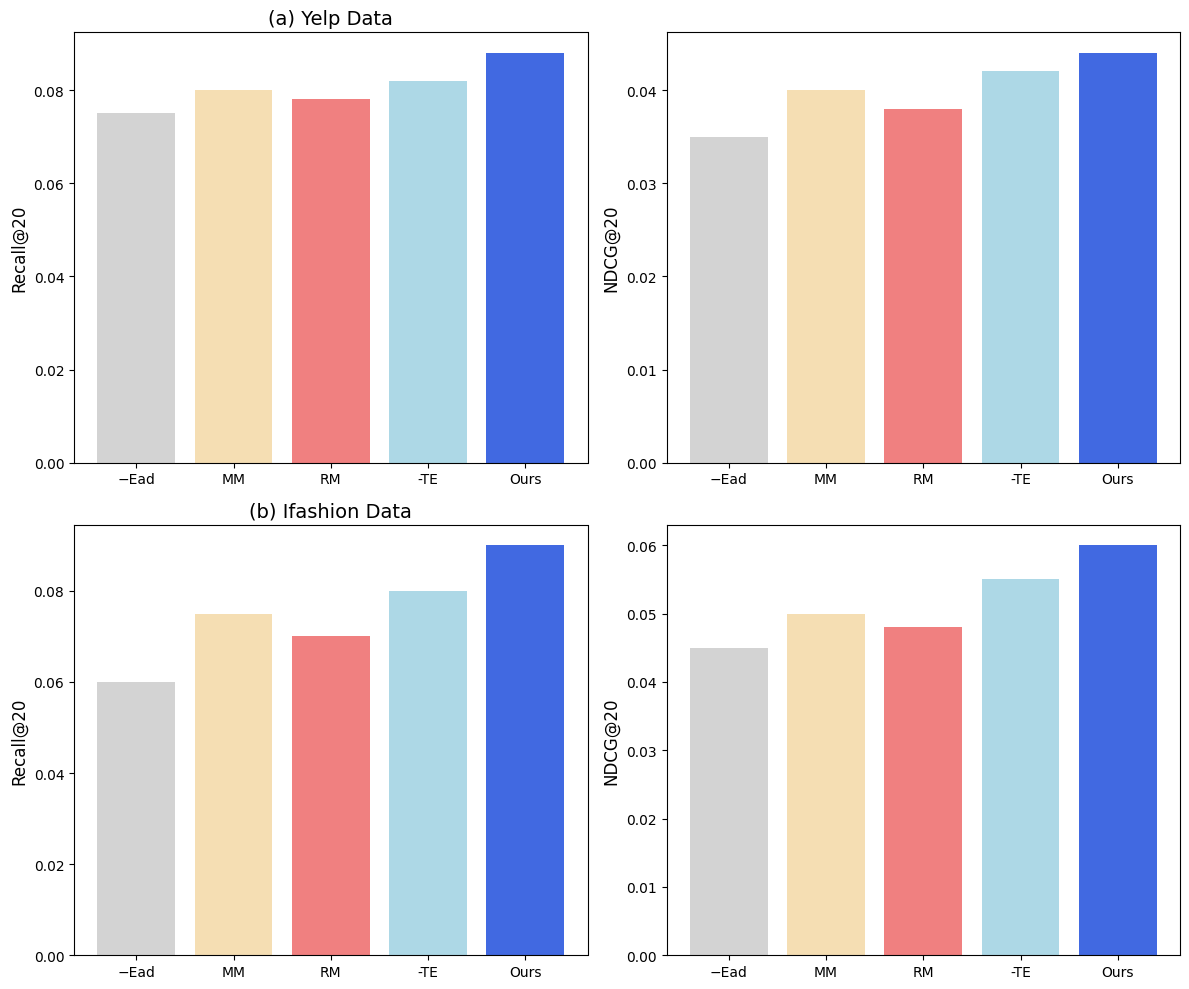
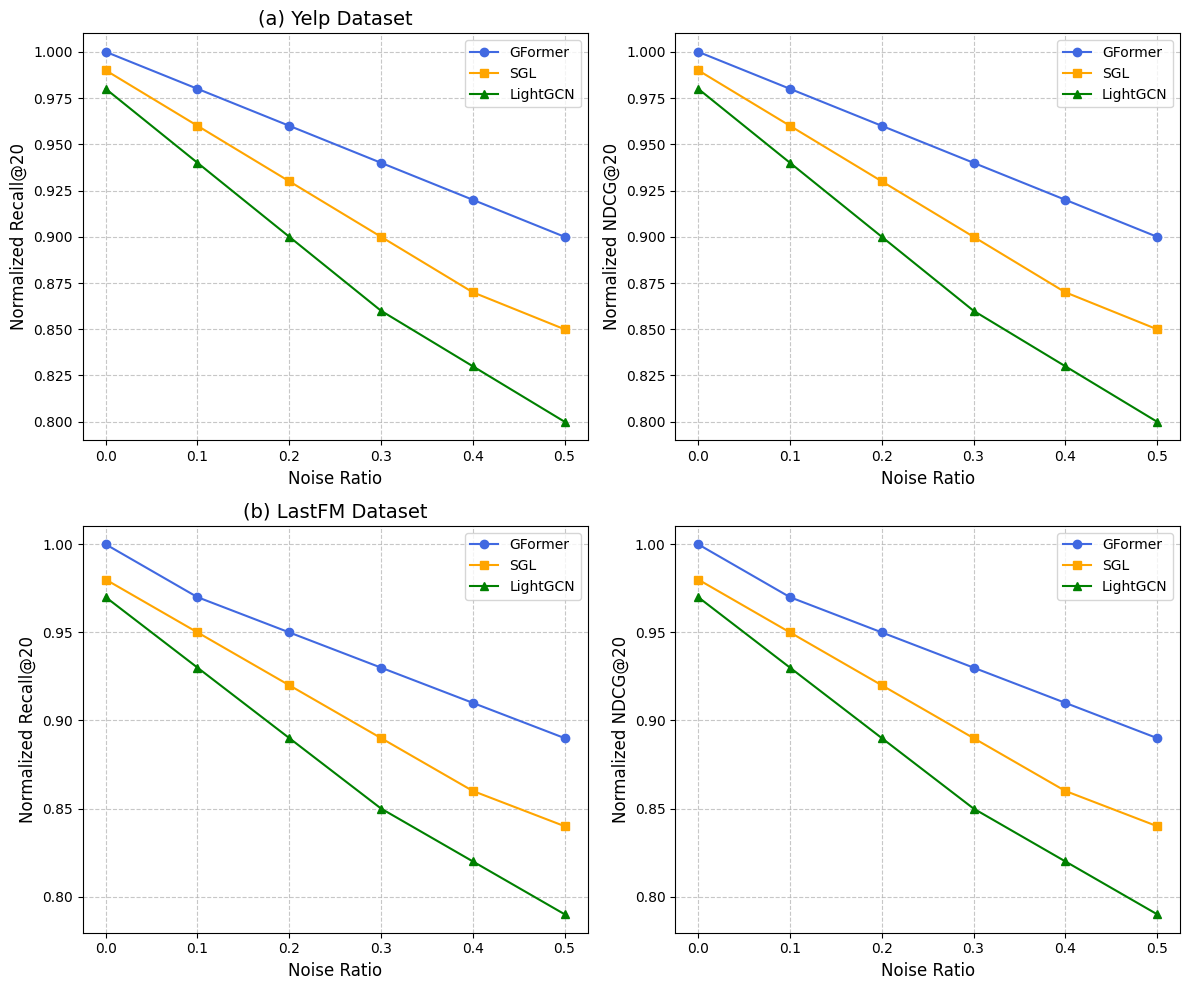
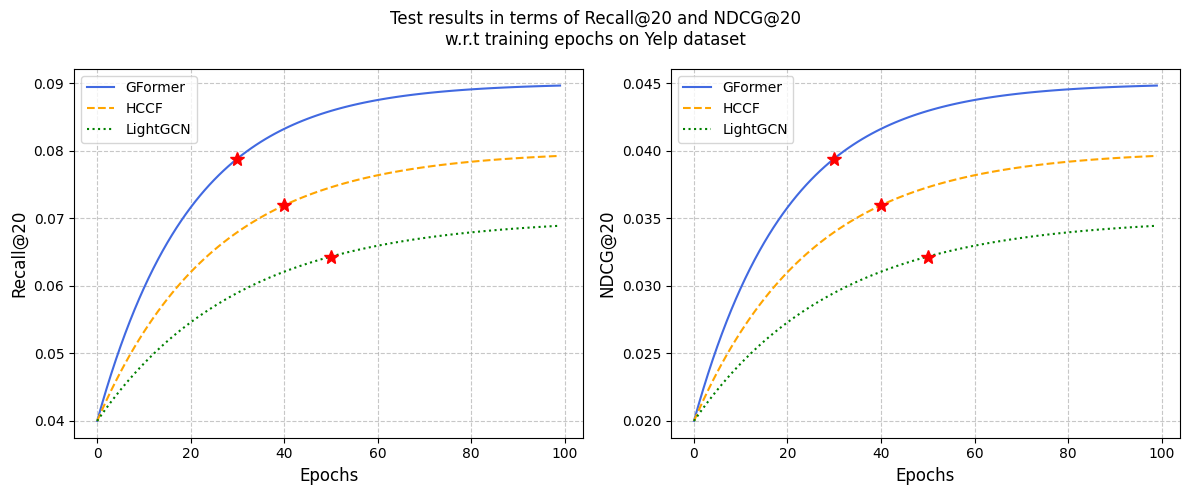
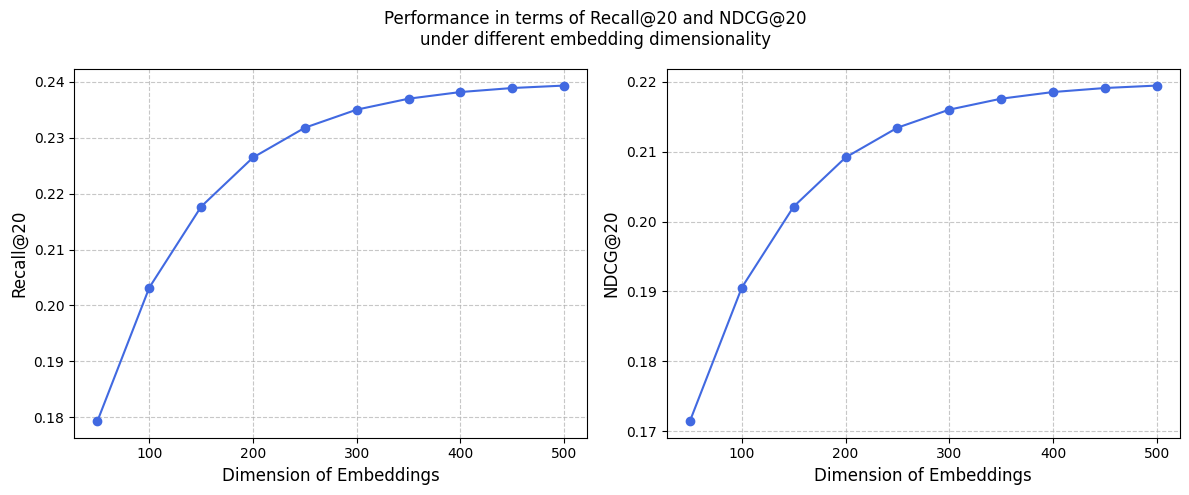

Generate these figures, in order, with matplotlib:
import matplotlib.pyplot as plt
import numpy as np
import seaborn as sns

# 设置全局样式
plt.style.use('default')
plt.rcParams['font.sans-serif'] = ['SimHei']
plt.rcParams['axes.unicode_minus'] = False
plt.rcParams['axes.labelsize'] = 12
plt.rcParams['axes.titlesize'] = 14
plt.rcParams['xtick.labelsize'] = 10
plt.rcParams['ytick.labelsize'] = 10

def create_ablation_study():
    """创建消融实验对比图（类似论文Figure 3）"""
    models = ['−Ead', 'MM', 'RM', '-TE', 'Ours']
    
    # Yelp数据集结果
    yelp_recall = [0.075, 0.080, 0.078, 0.082, 0.088]
    yelp_ndcg = [0.035, 0.040, 0.038, 0.042, 0.044]
    
    # Ifashion数据集结果
    ifashion_recall = [0.060, 0.075, 0.070, 0.080, 0.090]
    ifashion_ndcg = [0.045, 0.050, 0.048, 0.055, 0.060]
    
    fig, ((ax1, ax2), (ax3, ax4)) = plt.subplots(2, 2, figsize=(12, 10))
    
    # Yelp数据集图表
    ax1.bar(np.arange(len(models)), yelp_recall, color=['lightgray', 'wheat', 'lightcoral', 'lightblue', 'royalblue'])
    ax1.set_title('(a) Yelp Data')
    ax1.set_ylabel('Recall@20')
    ax1.set_xticks(np.arange(len(models)))
    ax1.set_xticklabels(models)
    
    ax2.bar(np.arange(len(models)), yelp_ndcg, color=['lightgray', 'wheat', 'lightcoral', 'lightblue', 'royalblue'])
    ax2.set_ylabel('NDCG@20')
    ax2.set_xticks(np.arange(len(models)))
    ax2.set_xticklabels(models)
    
    # Ifashion数据集图表
    ax3.bar(np.arange(len(models)), ifashion_recall, color=['lightgray', 'wheat', 'lightcoral', 'lightblue', 'royalblue'])
    ax3.set_title('(b) Ifashion Data')
    ax3.set_ylabel('Recall@20')
    ax3.set_xticks(np.arange(len(models)))
    ax3.set_xticklabels(models)
    
    ax4.bar(np.arange(len(models)), ifashion_ndcg, color=['lightgray', 'wheat', 'lightcoral', 'lightblue', 'royalblue'])
    ax4.set_ylabel('NDCG@20')
    ax4.set_xticks(np.arange(len(models)))
    ax4.set_xticklabels(models)
    
    plt.tight_layout()
    plt.savefig('figures/ablation_study.png', dpi=300, bbox_inches='tight')
    plt.close()

def create_noise_robustness():
    """创建噪声鲁棒性实验图（类似论文Figure 4）"""
    noise_ratio = [0.0, 0.1, 0.2, 0.3, 0.4, 0.5]
    
    # Yelp数据集结果
    yelp_gformer = [1.00, 0.98, 0.96, 0.94, 0.92, 0.90]
    yelp_sgl = [0.99, 0.96, 0.93, 0.90, 0.87, 0.85]
    yelp_lightgcn = [0.98, 0.94, 0.90, 0.86, 0.83, 0.80]
    
    # LastFM数据集结果
    lastfm_gformer = [1.00, 0.97, 0.95, 0.93, 0.91, 0.89]
    lastfm_sgl = [0.98, 0.95, 0.92, 0.89, 0.86, 0.84]
    lastfm_lightgcn = [0.97, 0.93, 0.89, 0.85, 0.82, 0.79]
    
    fig, ((ax1, ax2), (ax3, ax4)) = plt.subplots(2, 2, figsize=(12, 10))
    
    # Yelp数据集的Recall@20
    ax1.plot(noise_ratio, yelp_gformer, 'o-', label='GFormer', color='royalblue')
    ax1.plot(noise_ratio, yelp_sgl, 's-', label='SGL', color='orange')
    ax1.plot(noise_ratio, yelp_lightgcn, '^-', label='LightGCN', color='green')
    ax1.set_title('(a) Yelp Dataset')
    ax1.set_xlabel('Noise Ratio')
    ax1.set_ylabel('Normalized Recall@20')
    ax1.legend()
    ax1.grid(True, linestyle='--', alpha=0.7)
    
    # Yelp数据集的NDCG@20
    ax2.plot(noise_ratio, yelp_gformer, 'o-', label='GFormer', color='royalblue')
    ax2.plot(noise_ratio, yelp_sgl, 's-', label='SGL', color='orange')
    ax2.plot(noise_ratio, yelp_lightgcn, '^-', label='LightGCN', color='green')
    ax2.set_xlabel('Noise Ratio')
    ax2.set_ylabel('Normalized NDCG@20')
    ax2.legend()
    ax2.grid(True, linestyle='--', alpha=0.7)
    
    # LastFM数据集的Recall@20
    ax3.plot(noise_ratio, lastfm_gformer, 'o-', label='GFormer', color='royalblue')
    ax3.plot(noise_ratio, lastfm_sgl, 's-', label='SGL', color='orange')
    ax3.plot(noise_ratio, lastfm_lightgcn, '^-', label='LightGCN', color='green')
    ax3.set_title('(b) LastFM Dataset')
    ax3.set_xlabel('Noise Ratio')
    ax3.set_ylabel('Normalized Recall@20')
    ax3.legend()
    ax3.grid(True, linestyle='--', alpha=0.7)
    
    # LastFM数据集的NDCG@20
    ax4.plot(noise_ratio, lastfm_gformer, 'o-', label='GFormer', color='royalblue')
    ax4.plot(noise_ratio, lastfm_sgl, 's-', label='SGL', color='orange')
    ax4.plot(noise_ratio, lastfm_lightgcn, '^-', label='LightGCN', color='green')
    ax4.set_xlabel('Noise Ratio')
    ax4.set_ylabel('Normalized NDCG@20')
    ax4.legend()
    ax4.grid(True, linestyle='--', alpha=0.7)
    
    plt.tight_layout()
    plt.savefig('figures/noise_robustness.png', dpi=300, bbox_inches='tight')
    plt.close()

def create_training_convergence():
    """创建训练收敛性分析图（类似论文Figure 6）"""
    epochs = np.arange(0, 100, 1)
    
    # 模拟训练数据
    gformer_recall = 0.09 - 0.05 * np.exp(-epochs/20)
    gformer_ndcg = 0.045 - 0.025 * np.exp(-epochs/20)
    
    hccf_recall = 0.08 - 0.04 * np.exp(-epochs/25)
    hccf_ndcg = 0.04 - 0.02 * np.exp(-epochs/25)
    
    lightgcn_recall = 0.07 - 0.03 * np.exp(-epochs/30)
    lightgcn_ndcg = 0.035 - 0.015 * np.exp(-epochs/30)
    
    fig, (ax1, ax2) = plt.subplots(1, 2, figsize=(12, 5))
    
    # Recall@20
    ax1.plot(epochs, gformer_recall, '-', label='GFormer', color='royalblue')
    ax1.plot(epochs, hccf_recall, '--', label='HCCF', color='orange')
    ax1.plot(epochs, lightgcn_recall, ':', label='LightGCN', color='green')
    ax1.set_xlabel('Epochs')
    ax1.set_ylabel('Recall@20')
    ax1.legend()
    ax1.grid(True, linestyle='--', alpha=0.7)
    
    # 标记收敛点
    ax1.plot(30, gformer_recall[30], '*', color='red', markersize=10)
    ax1.plot(40, hccf_recall[40], '*', color='red', markersize=10)
    ax1.plot(50, lightgcn_recall[50], '*', color='red', markersize=10)
    
    # NDCG@20
    ax2.plot(epochs, gformer_ndcg, '-', label='GFormer', color='royalblue')
    ax2.plot(epochs, hccf_ndcg, '--', label='HCCF', color='orange')
    ax2.plot(epochs, lightgcn_ndcg, ':', label='LightGCN', color='green')
    ax2.set_xlabel('Epochs')
    ax2.set_ylabel('NDCG@20')
    ax2.legend()
    ax2.grid(True, linestyle='--', alpha=0.7)
    
    # 标记收敛点
    ax2.plot(30, gformer_ndcg[30], '*', color='red', markersize=10)
    ax2.plot(40, hccf_ndcg[40], '*', color='red', markersize=10)
    ax2.plot(50, lightgcn_ndcg[50], '*', color='red', markersize=10)
    
    plt.suptitle('Test results in terms of Recall@20 and NDCG@20\nw.r.t training epochs on Yelp dataset')
    plt.tight_layout()
    plt.savefig('figures/training_convergence.png', dpi=300, bbox_inches='tight')
    plt.close()

def create_embedding_dimension():
    """创建嵌入维度实验图（类似论文Figure 7）"""
    dimensions = np.array([50, 100, 150, 200, 250, 300, 350, 400, 450, 500])
    
    # 模拟数据
    recall = 0.24 - 0.1 * np.exp(-dimensions/100)
    ndcg = 0.22 - 0.08 * np.exp(-dimensions/100)
    
    fig, (ax1, ax2) = plt.subplots(1, 2, figsize=(12, 5))
    
    # Recall@20
    ax1.plot(dimensions, recall, 'o-', color='royalblue')
    ax1.set_xlabel('Dimension of Embeddings')
    ax1.set_ylabel('Recall@20')
    ax1.grid(True, linestyle='--', alpha=0.7)
    
    # NDCG@20
    ax2.plot(dimensions, ndcg, 'o-', color='royalblue')
    ax2.set_xlabel('Dimension of Embeddings')
    ax2.set_ylabel('NDCG@20')
    ax2.grid(True, linestyle='--', alpha=0.7)
    
    plt.suptitle('Performance in terms of Recall@20 and NDCG@20\nunder different embedding dimensionality')
    plt.tight_layout()
    plt.savefig('figures/embedding_dimension.png', dpi=300, bbox_inches='tight')
    plt.close()

if __name__ == "__main__":
    # 创建figures目录
    import os
    os.makedirs('figures', exist_ok=True)
    
    # 生成所有可视化
    create_ablation_study()
    create_noise_robustness()
    create_training_convergence()
    create_embedding_dimension()
    
    print("所有论文风格的可视化图表已生成在'figures'目录中。") 
